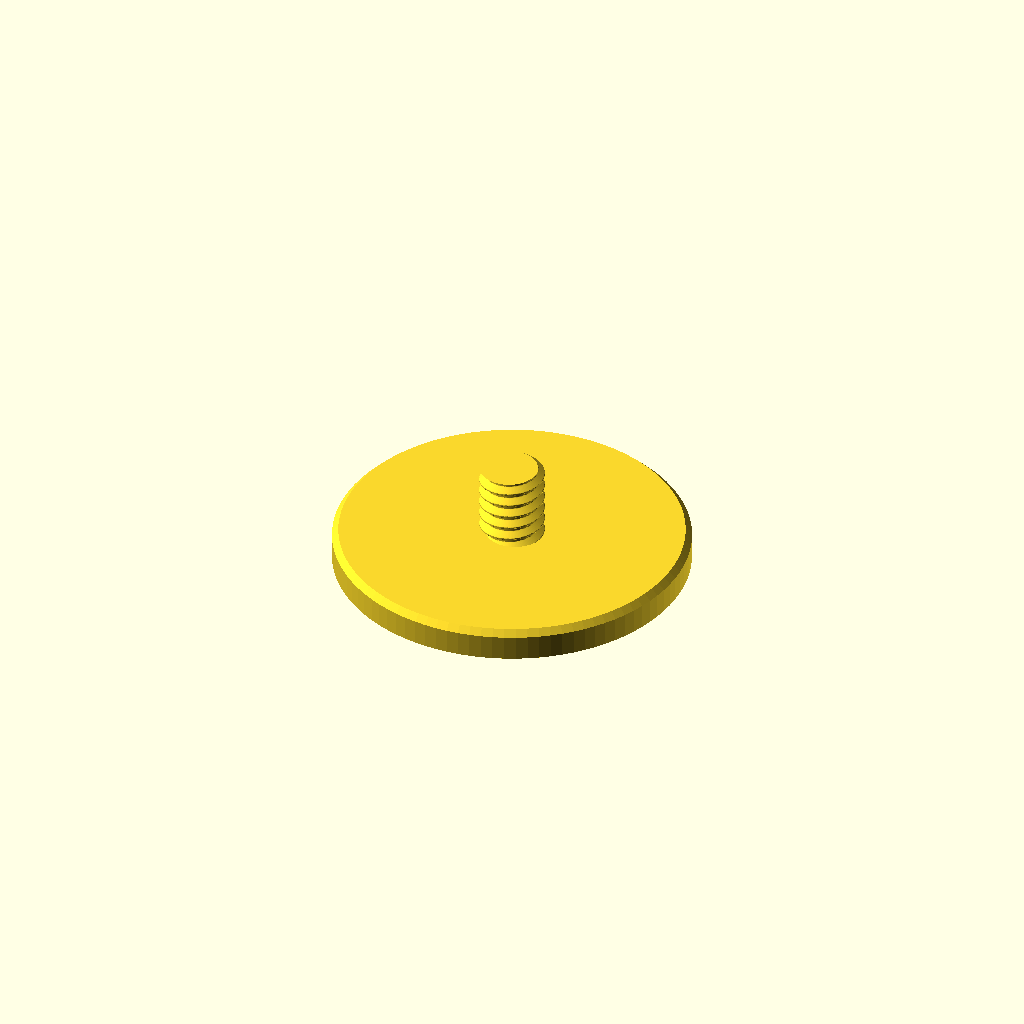
Cell 1: rendered with the file's own defaults.
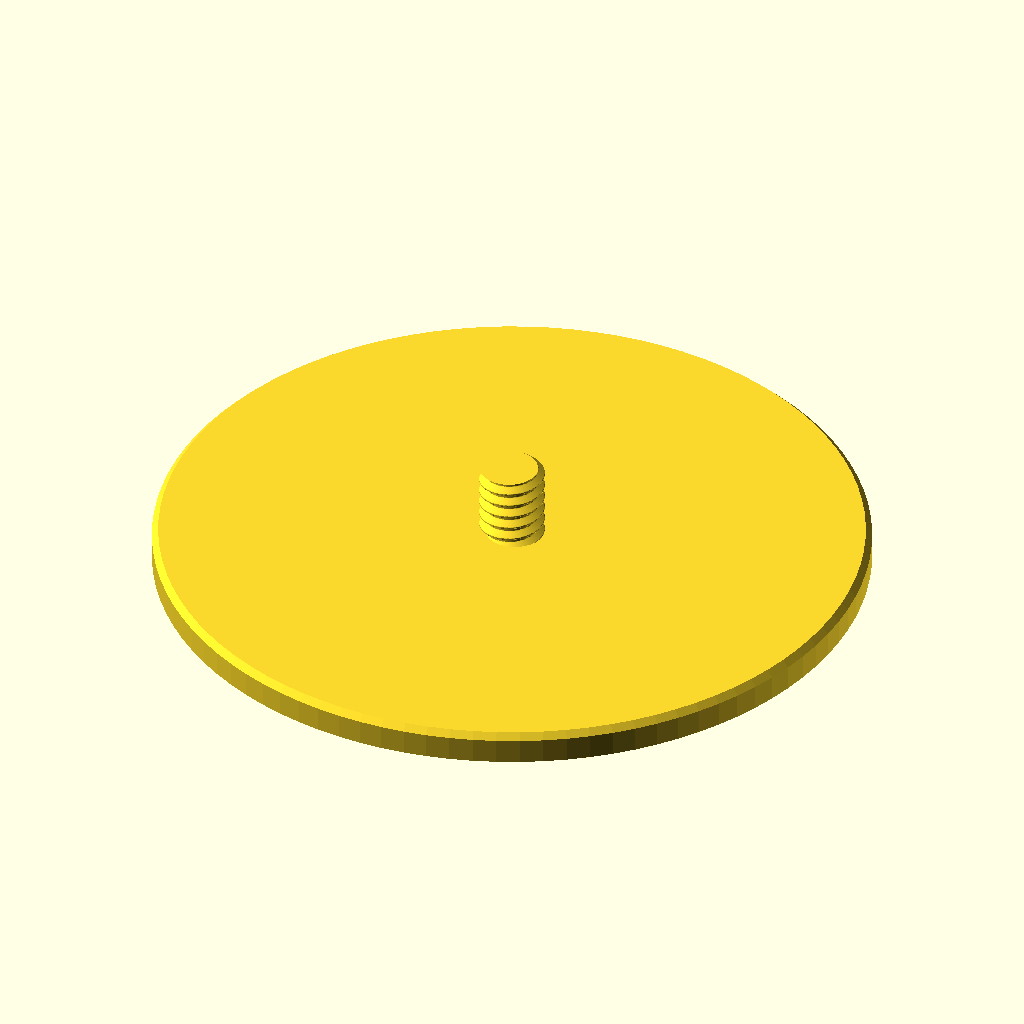
Cell 2: the same model with disk_diameter = 68.
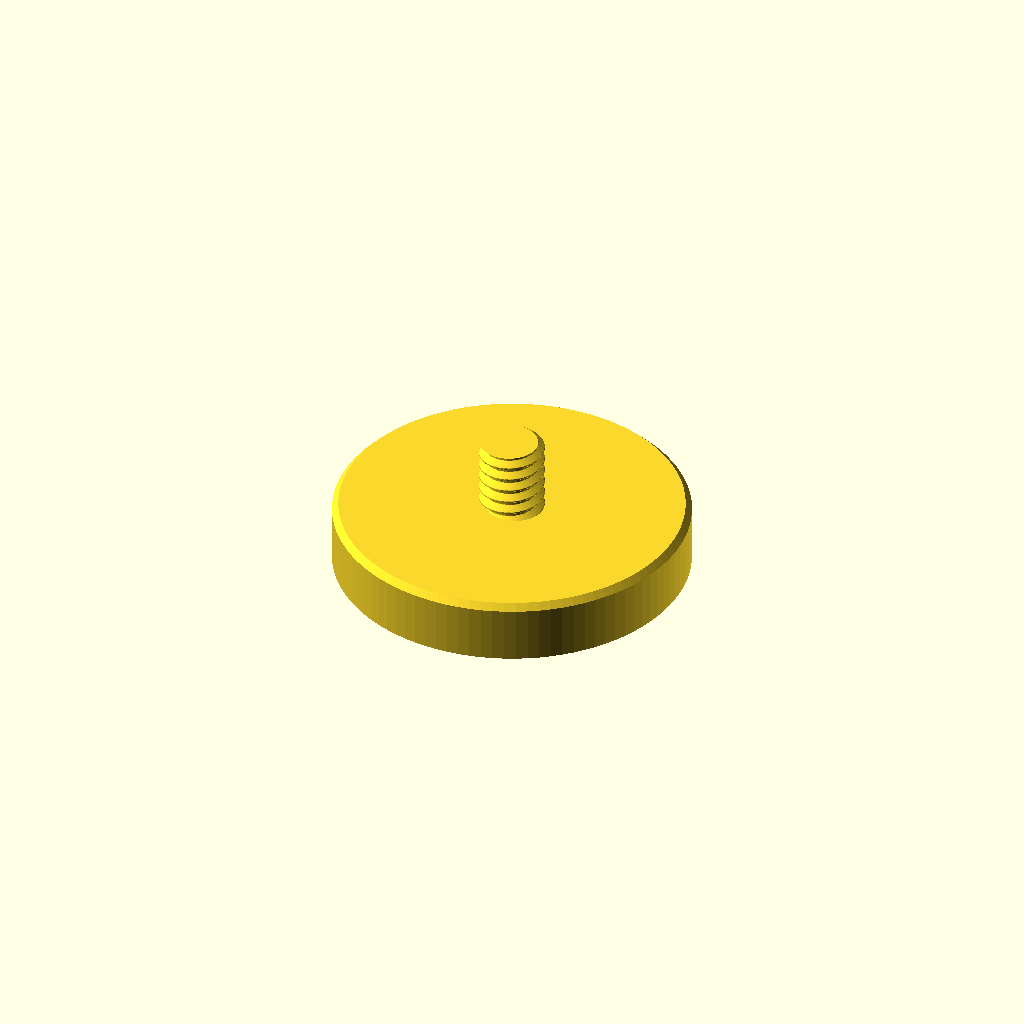
Cell 3: the same model with disk_thickness = 6.
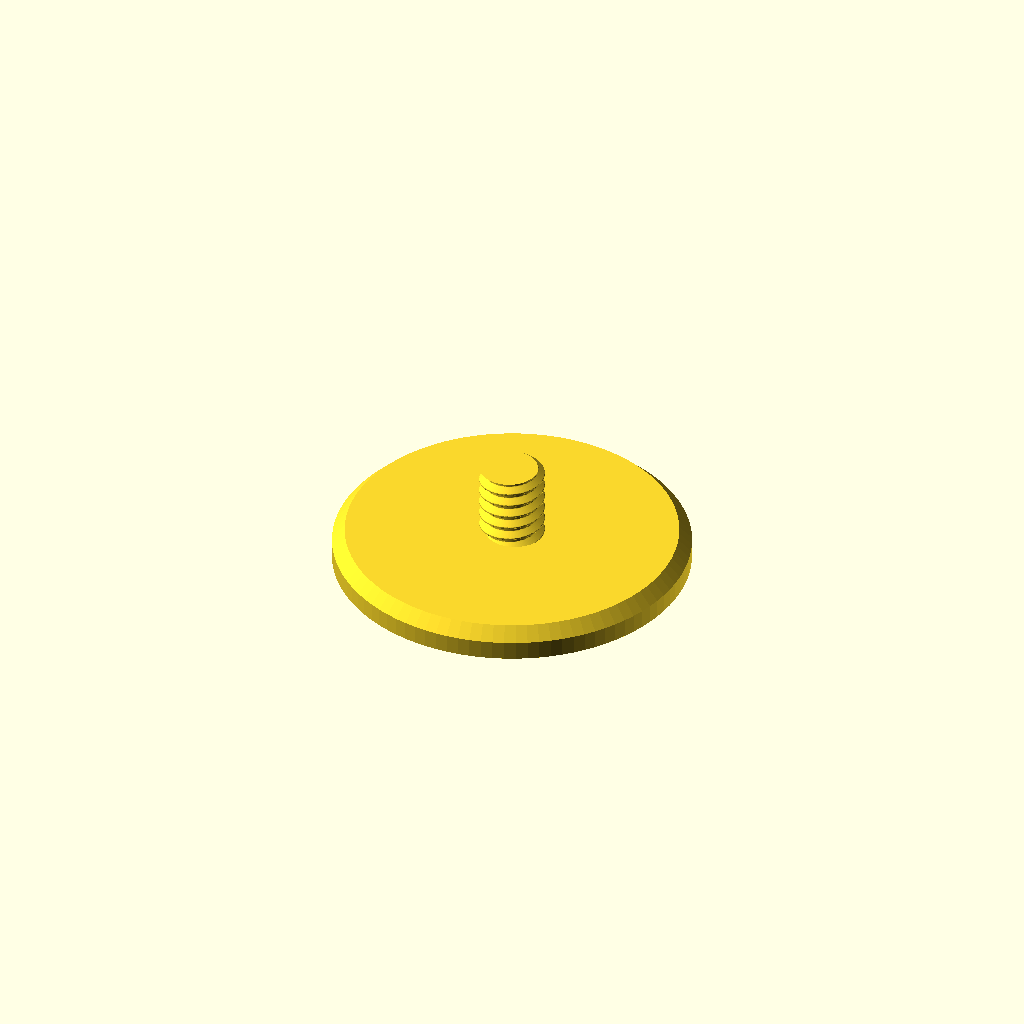
Cell 4: the same model with disk_top_chamfer = 1.2.
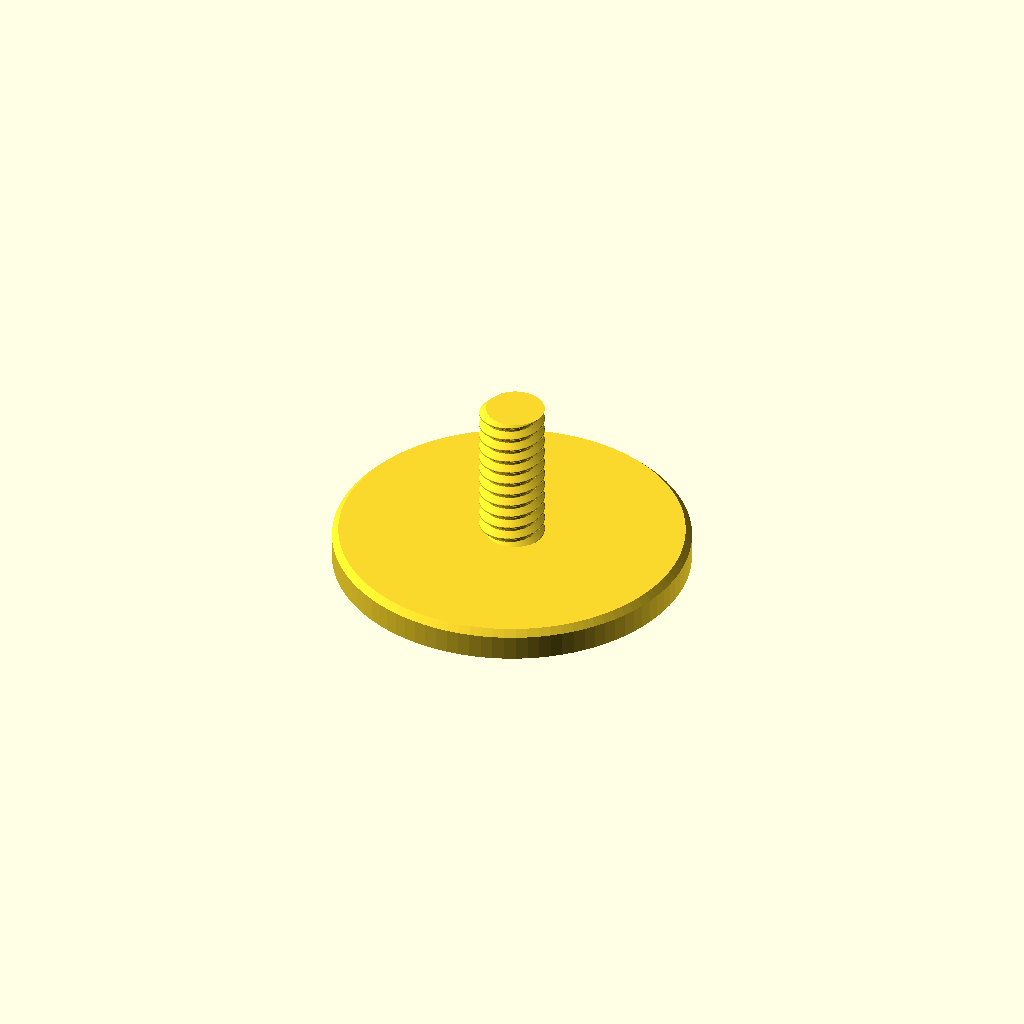
Cell 5: thread_height = 14 (everything else at default).
All cells are drawn from one camera (rotation 55°, 0°, 25°, orthographic, colour scheme Cornfield), so only the parameter changes between them.
OpenSCAD source file mcm-mount/models/mcm_mount.scad:
$fn = 96;

disk_diameter = 34;
disk_thickness = 3;
disk_top_chamfer = 0.6;

thread_height = 7;
tripod_pitch = 25.4 / 20;      // 1/4-20 UNC
thread_clearance = 0.15;       // Reduces nominal diameter for printed fit.
thread_major_diameter = 6.35 - thread_clearance;
thread_minor_diameter = 4.95;
thread_segments = 128;
thread_slices_per_turn = 24;

module disk_with_top_chamfer(diameter, height, chamfer) {
    radius = diameter / 2;

    rotate_extrude()
        polygon([
            [0, 0],
            [radius, 0],
            [radius, height - chamfer],
            [radius - chamfer, height],
            [0, height]
        ]);
}

function wrap01(x) = x - floor(x);
function thread_profile(phase, crest_width = 0.12, root_width = 0.18) =
    let(d = min(wrap01(phase), 1 - wrap01(phase)))
    d <= crest_width / 2 ? 1 :
    d >= 0.5 - root_width / 2 ? 0 :
    (0.5 - root_width / 2 - d) / (0.5 - root_width / 2 - crest_width / 2);

function thread_radius(angle, z, major_radius, minor_radius, pitch) =
    minor_radius + (major_radius - minor_radius) *
    thread_profile(angle / 360 - z / pitch);

module printable_external_thread(major_diameter, minor_diameter, height, pitch) {
    major_radius = major_diameter / 2;
    minor_radius = minor_diameter / 2;
    slices = ceil(height / pitch * thread_slices_per_turn);

    points = concat(
        [
            for (i = [0:slices])
                for (j = [0:thread_segments - 1])
                    let(
                        z = height * i / slices,
                        angle = 360 * j / thread_segments,
                        r = thread_radius(angle, z, major_radius, minor_radius, pitch)
                    )
                    [r * cos(angle), r * sin(angle), z]
        ],
        [[0, 0, 0], [0, 0, height]]
    );

    bottom_center = (slices + 1) * thread_segments;
    top_center = bottom_center + 1;

    side_faces = [
        for (i = [0:slices - 1])
            for (j = [0:thread_segments - 1])
                for (tri = [0:1])
                    let(
                        a = i * thread_segments + j,
                        b = i * thread_segments + ((j + 1) % thread_segments),
                        c = (i + 1) * thread_segments + ((j + 1) % thread_segments),
                        d = (i + 1) * thread_segments + j
                    )
                    tri == 0 ? [a, b, c] : [a, c, d]
    ];

    bottom_faces = [
        for (j = [0:thread_segments - 1])
            [bottom_center, (j + 1) % thread_segments, j]
    ];

    top_faces = [
        for (j = [0:thread_segments - 1])
            [
                top_center,
                slices * thread_segments + j,
                slices * thread_segments + ((j + 1) % thread_segments)
            ]
    ];

    polyhedron(points = points, faces = concat(side_faces, bottom_faces, top_faces), convexity = 6);
}

union() {
    disk_with_top_chamfer(disk_diameter, disk_thickness, disk_top_chamfer);

    translate([0, 0, disk_thickness])
        printable_external_thread(
            thread_major_diameter,
            thread_minor_diameter,
            thread_height,
            tripod_pitch
        );
}
Parameter table extracted from the source (name, type, default, range or options):
disk_diameter: number, default 34
disk_thickness: number, default 3
disk_top_chamfer: number, default 0.6
thread_height: number, default 7
thread_clearance: number, default 0.15
thread_minor_diameter: number, default 4.95
thread_segments: number, default 128
thread_slices_per_turn: number, default 24
